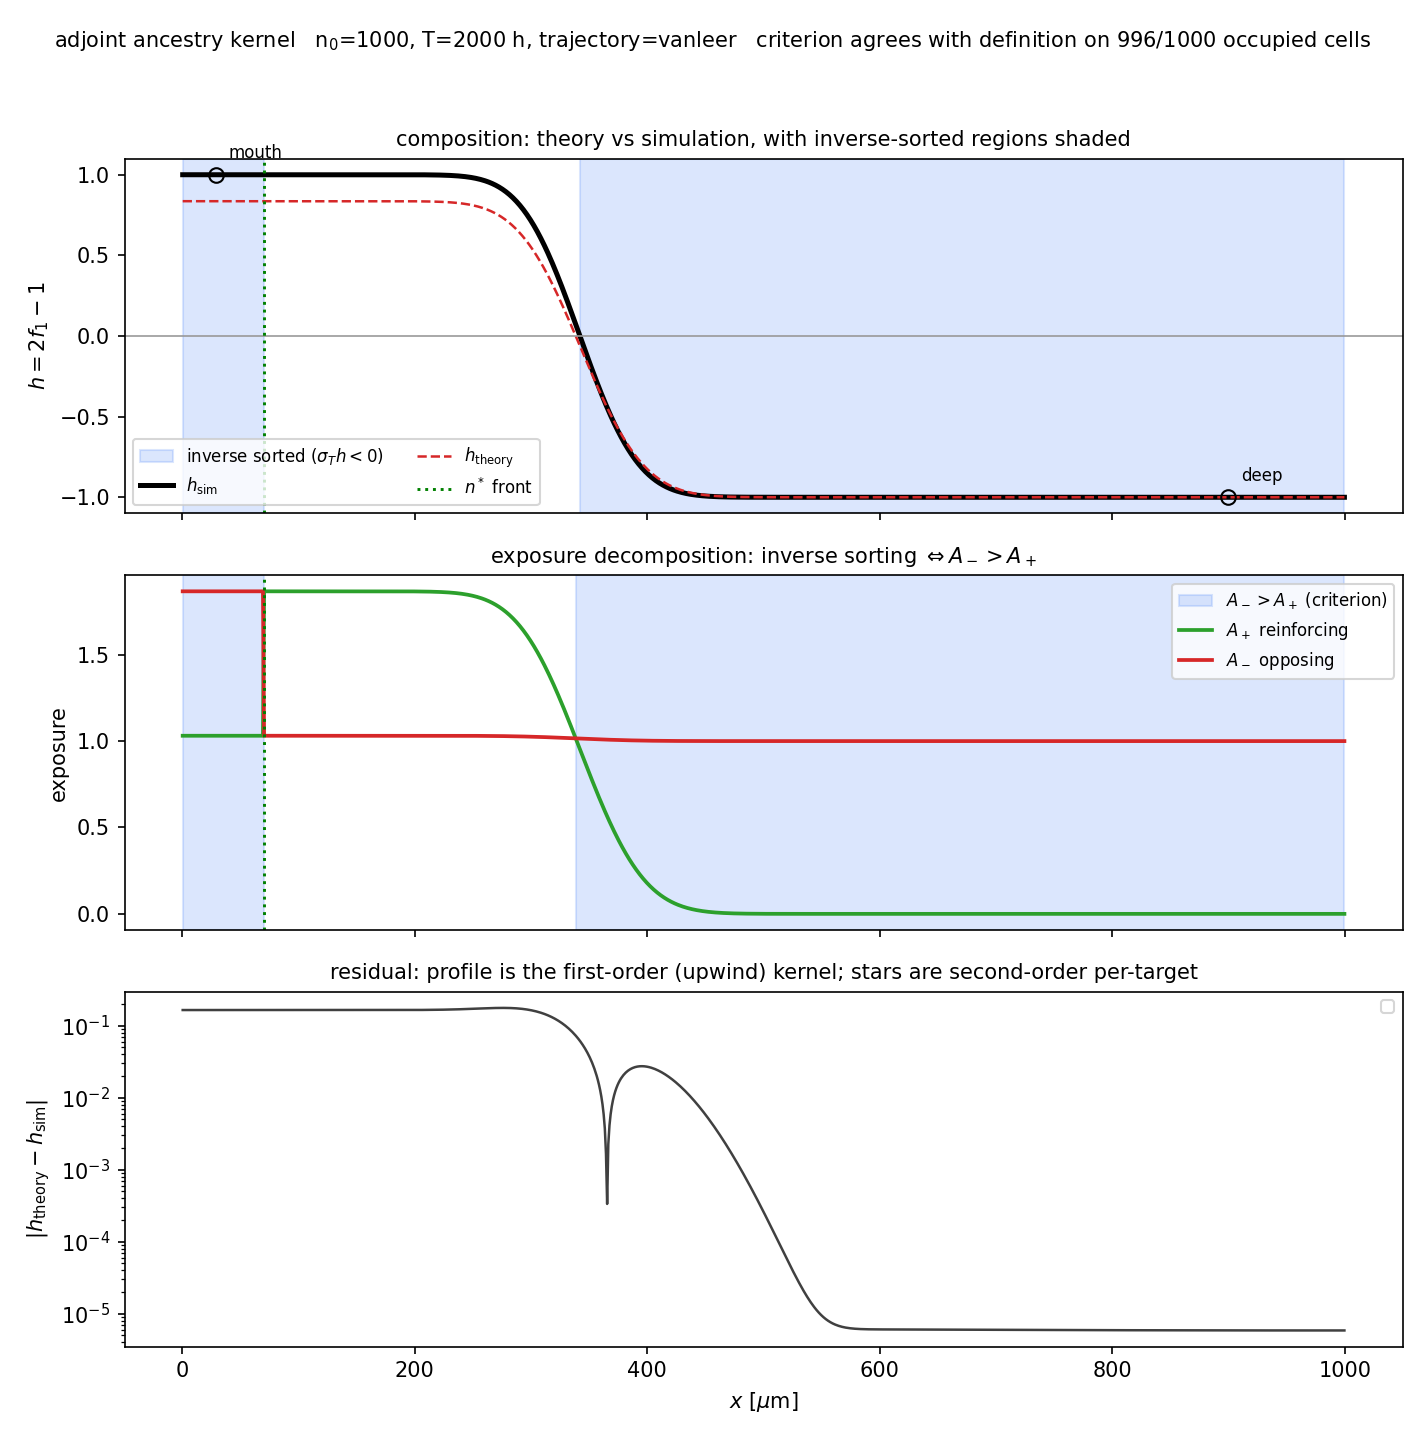

Source data for this figure (header and first rows):
x_um, h_sim, h_theory, A_plus, A_minus, sigma_T, s_final, inverse, criterion, occupied
0.5, 1, 0.8359, 1.031, 1.867, -1.0, -0.5584, 1, 1, 1
1.5, 1, 0.8359, 1.031, 1.867, -1.0, -0.5581, 1, 1, 1
2.5, 1, 0.8359, 1.031, 1.867, -1.0, -0.5579, 1, 1, 1
3.5, 1, 0.8359, 1.031, 1.867, -1.0, -0.5576, 1, 1, 1
4.5, 1, 0.8359, 1.031, 1.867, -1.0, -0.5573, 1, 1, 1
5.5, 1, 0.8359, 1.031, 1.867, -1.0, -0.557, 1, 1, 1
6.5, 1, 0.8359, 1.031, 1.867, -1.0, -0.5567, 1, 1, 1
7.5, 1, 0.8359, 1.031, 1.867, -1.0, -0.5564, 1, 1, 1
8.5, 1, 0.8359, 1.031, 1.867, -1.0, -0.556, 1, 1, 1
9.5, 1, 0.8359, 1.031, 1.867, -1.0, -0.5557, 1, 1, 1
10.5, 1, 0.8359, 1.031, 1.867, -1.0, -0.5553, 1, 1, 1
11.5, 1, 0.8359, 1.031, 1.867, -1.0, -0.5549, 1, 1, 1
12.5, 1, 0.8359, 1.031, 1.867, -1.0, -0.5545, 1, 1, 1
13.5, 1, 0.8359, 1.031, 1.867, -1.0, -0.554, 1, 1, 1
14.5, 1, 0.8359, 1.031, 1.867, -1.0, -0.5536, 1, 1, 1
15.5, 1, 0.8359, 1.031, 1.867, -1.0, -0.5531, 1, 1, 1
16.5, 1, 0.8359, 1.031, 1.867, -1.0, -0.5526, 1, 1, 1
17.5, 1, 0.8359, 1.031, 1.867, -1.0, -0.552, 1, 1, 1
18.5, 1, 0.8359, 1.031, 1.867, -1.0, -0.5515, 1, 1, 1
19.5, 1, 0.8359, 1.031, 1.867, -1.0, -0.5509, 1, 1, 1
20.5, 1, 0.8359, 1.031, 1.867, -1.0, -0.5503, 1, 1, 1
21.5, 1, 0.8359, 1.031, 1.867, -1.0, -0.5496, 1, 1, 1
22.5, 1, 0.8359, 1.031, 1.867, -1.0, -0.5489, 1, 1, 1
23.5, 1, 0.8359, 1.031, 1.867, -1.0, -0.5481, 1, 1, 1
24.5, 1, 0.8359, 1.031, 1.867, -1.0, -0.5474, 1, 1, 1
25.5, 1, 0.8359, 1.031, 1.867, -1.0, -0.5465, 1, 1, 1
26.5, 1, 0.8359, 1.031, 1.867, -1.0, -0.5456, 1, 1, 1
27.5, 1, 0.8359, 1.031, 1.867, -1.0, -0.5447, 1, 1, 1
28.5, 1, 0.8359, 1.031, 1.867, -1.0, -0.5437, 1, 1, 1
29.5, 1, 0.8359, 1.031, 1.867, -1.0, -0.5426, 1, 1, 1
30.5, 1, 0.8359, 1.031, 1.867, -1.0, -0.5415, 1, 1, 1
31.5, 1, 0.8359, 1.031, 1.867, -1.0, -0.5402, 1, 1, 1
32.5, 1, 0.8359, 1.031, 1.867, -1.0, -0.5389, 1, 1, 1
33.5, 1, 0.8359, 1.031, 1.867, -1.0, -0.5375, 1, 1, 1
34.5, 1, 0.8359, 1.031, 1.867, -1.0, -0.536, 1, 1, 1
35.5, 1, 0.8359, 1.031, 1.867, -1.0, -0.5344, 1, 1, 1
36.5, 1, 0.8359, 1.031, 1.867, -1.0, -0.5326, 1, 1, 1
37.5, 1, 0.8359, 1.031, 1.867, -1.0, -0.5308, 1, 1, 1
38.5, 1, 0.8359, 1.031, 1.867, -1.0, -0.5287, 1, 1, 1
39.5, 1, 0.8359, 1.031, 1.867, -1.0, -0.5265, 1, 1, 1
40.5, 1, 0.8359, 1.031, 1.867, -1.0, -0.5242, 1, 1, 1
41.5, 1, 0.8359, 1.031, 1.867, -1.0, -0.5216, 1, 1, 1
42.5, 1, 0.8359, 1.031, 1.867, -1.0, -0.5188, 1, 1, 1
43.5, 1, 0.8359, 1.031, 1.867, -1.0, -0.5157, 1, 1, 1
44.5, 1, 0.8359, 1.031, 1.867, -1.0, -0.5124, 1, 1, 1
45.5, 1, 0.8359, 1.031, 1.867, -1.0, -0.5088, 1, 1, 1
46.5, 1, 0.8359, 1.031, 1.867, -1.0, -0.5049, 1, 1, 1
47.5, 1, 0.8359, 1.031, 1.867, -1.0, -0.5005, 1, 1, 1
48.5, 1, 0.8359, 1.031, 1.867, -1.0, -0.4958, 1, 1, 1
49.5, 1, 0.8359, 1.031, 1.867, -1.0, -0.4905, 1, 1, 1
50.5, 1, 0.8359, 1.031, 1.867, -1.0, -0.4847, 1, 1, 1
51.5, 1, 0.8359, 1.031, 1.867, -1.0, -0.4783, 1, 1, 1
52.5, 1, 0.8359, 1.031, 1.867, -1.0, -0.4711, 1, 1, 1
53.5, 1, 0.8359, 1.031, 1.867, -1.0, -0.4631, 1, 1, 1
54.5, 1, 0.8359, 1.031, 1.867, -1.0, -0.4542, 1, 1, 1
55.5, 1, 0.8359, 1.031, 1.867, -1.0, -0.4442, 1, 1, 1
56.5, 1, 0.8359, 1.031, 1.867, -1.0, -0.4329, 1, 1, 1
57.5, 1, 0.8359, 1.031, 1.867, -1.0, -0.4202, 1, 1, 1
58.5, 1, 0.8359, 1.031, 1.867, -1.0, -0.4058, 1, 1, 1
59.5, 1, 0.8359, 1.031, 1.867, -1.0, -0.3895, 1, 1, 1
... 940 more rows
